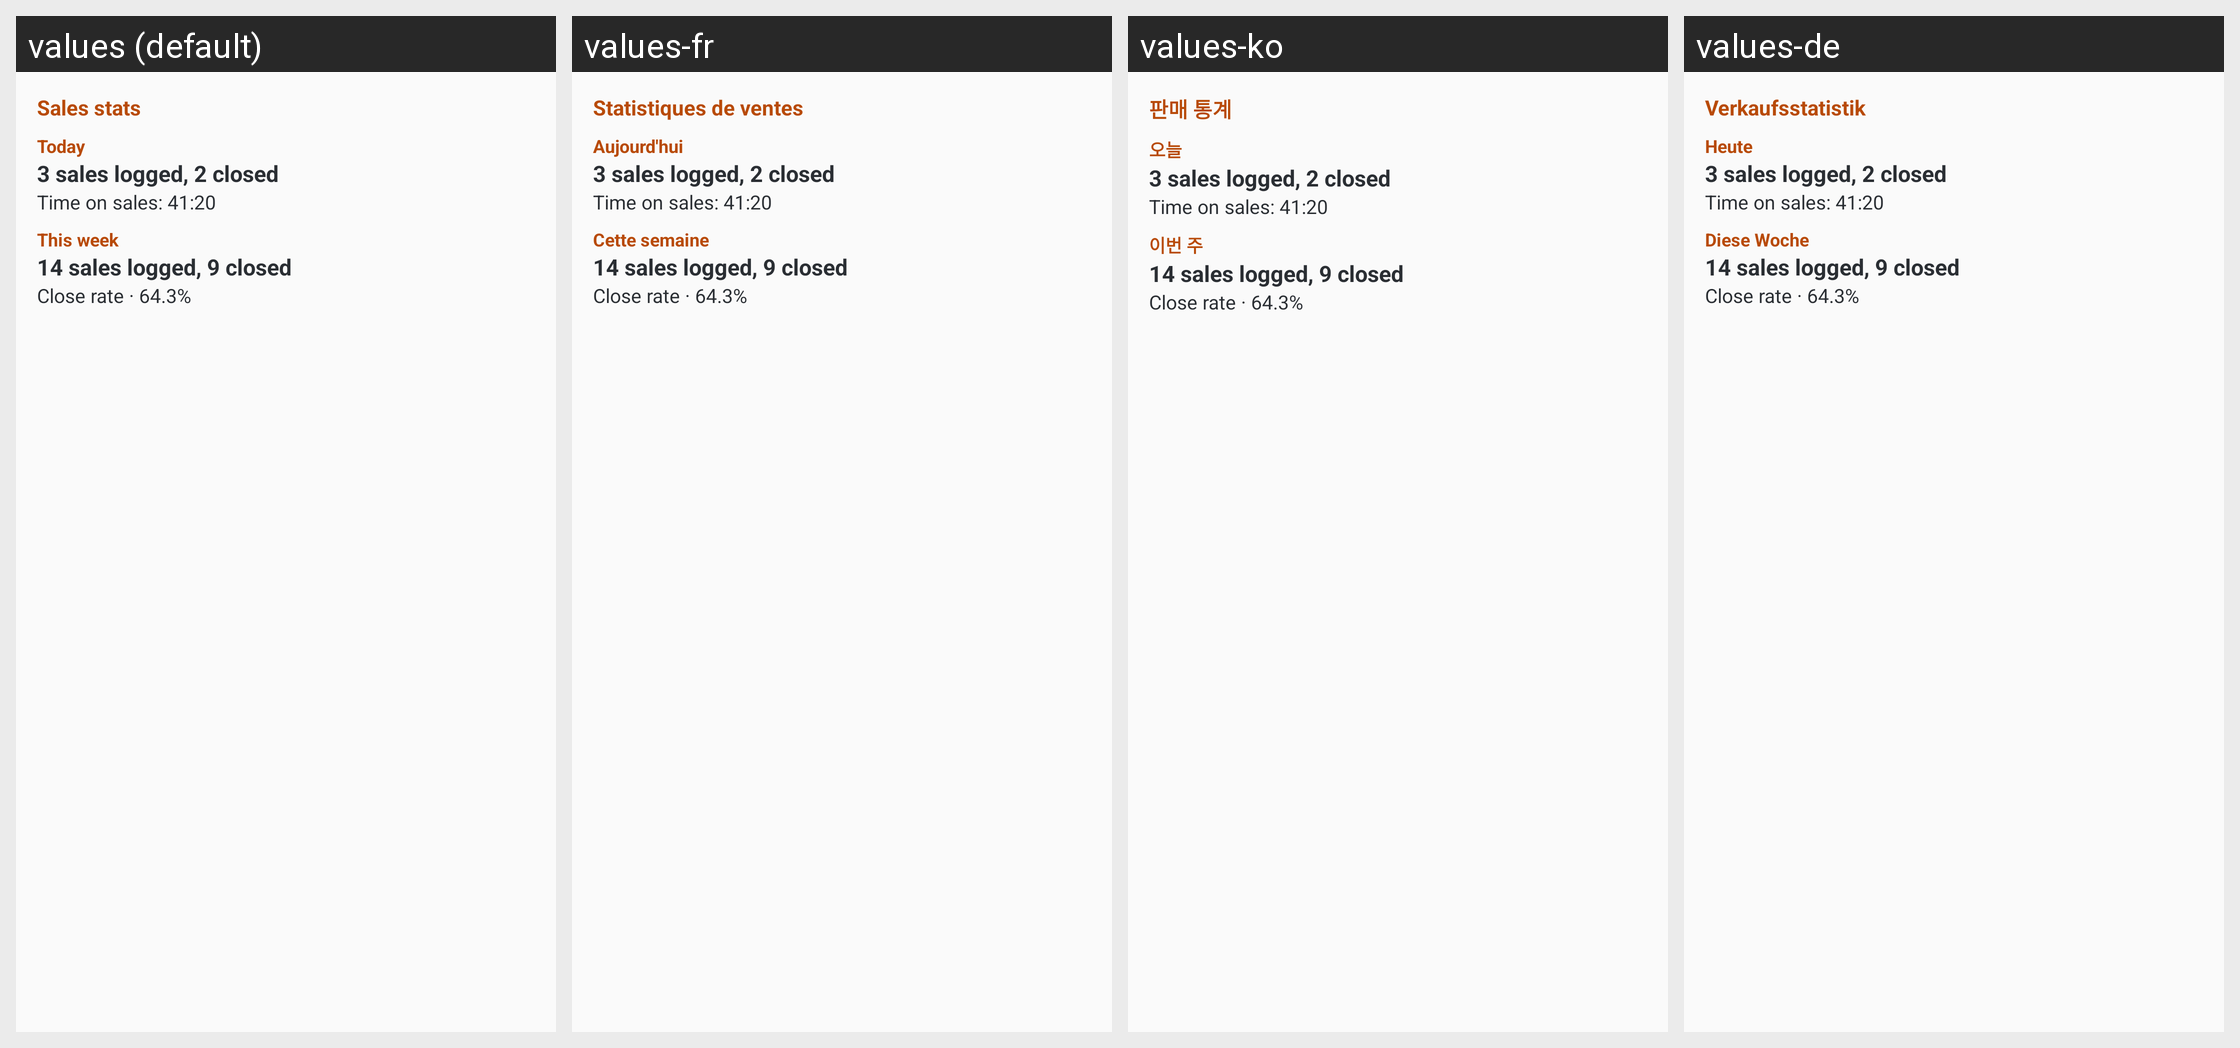

The Android screen above is rendered under several locales of the same app. Produce the string resources it draws, with the default and per-locale values.
Android screen res/layout/widget_stats_preview.xml rendered under 4 locales, left to right: values (default), values-fr, values-ko, values-de. Device: Nexus 5 (rendered at 1080×1920; each locale shown at half size, 540×960, under a caption strip naming it); theme Theme.SalesTracker.
Other locales in the repository, not shown: values-ar, values-bn, values-es, values-hi, values-in, values-it, values-ja, values-pt, values-ru, values-tr, values-vi, values-zh-rCN.
Strings drawn on this screen, with the default value and each locale's value (text and hints the layout hard-codes, and strings that could not be matched under every locale, appear in the picture but are not listed):

widget_stats_title
  values: Sales stats
  values-fr: Statistiques de ventes
  values-ko: 판매 통계
  values-de: Verkaufsstatistik

period_today
  values: Today
  values-fr: Aujourd'hui
  values-ko: 오늘
  values-de: Heute

period_week
  values: This week
  values-fr: Cette semaine
  values-ko: 이번 주
  values-de: Diese Woche
